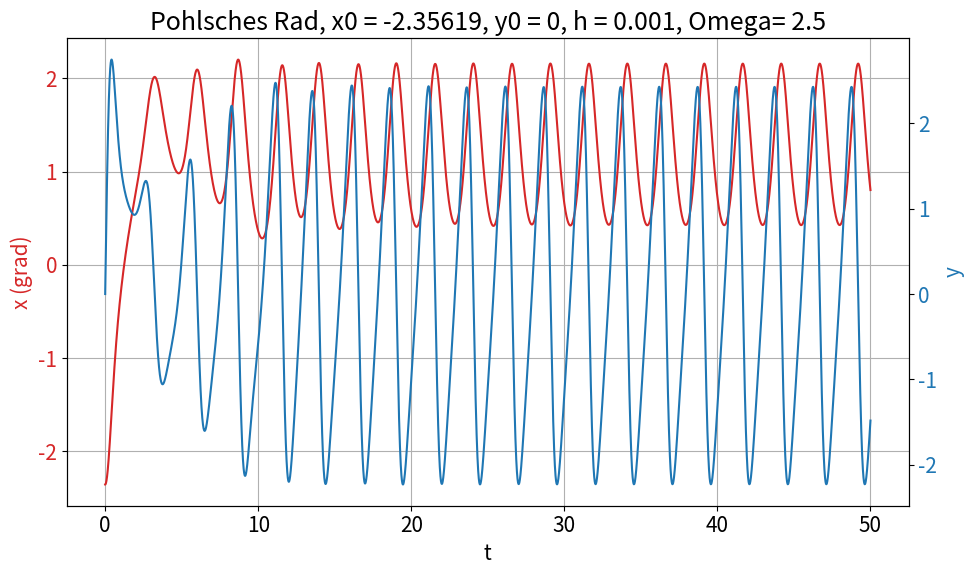
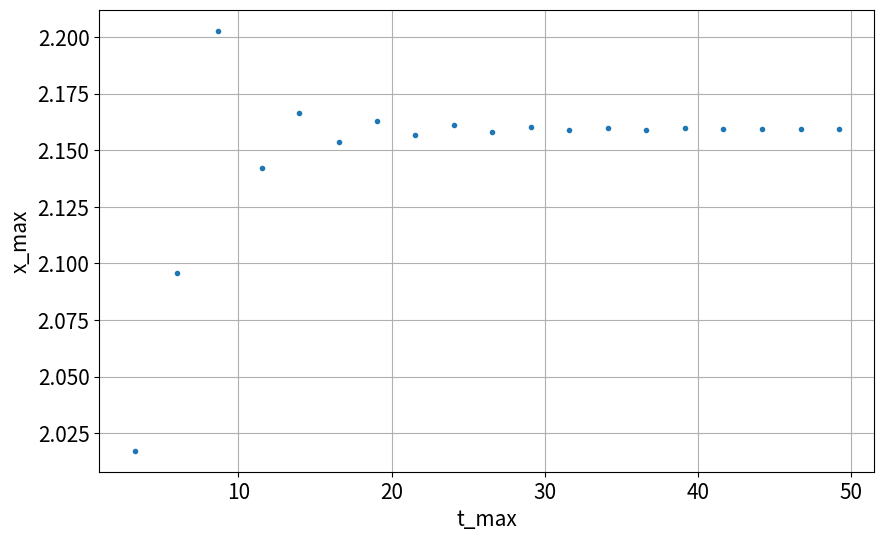
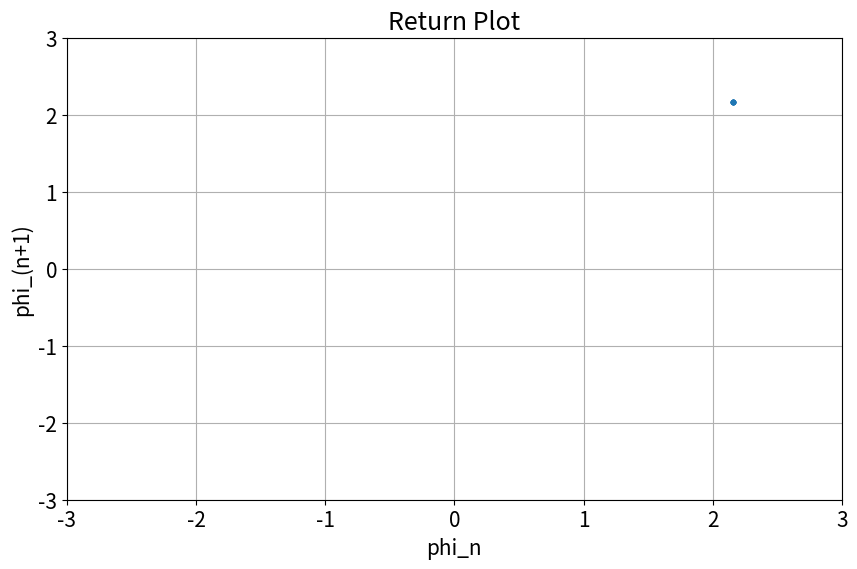

The matplotlib source for these figures, in order:
# Importanweisungen
import matplotlib.patches as mpatches
import numpy as np
import matplotlib.pyplot as plt
import matplotlib
import matplotlib.axes as axes
from matplotlib import colors as mcolors
import math

# Konstanten fuer einheitliche Darstellung
fig_size = (10, 6)
fig_legendsize = 15
fig_labelsize = 15
matplotlib.rcParams.update({'font.size': fig_labelsize})
colors = dict(mcolors.BASE_COLORS, **mcolors.CSS4_COLORS)

#Aufgabenspezifische Konstanten:
ks = 0.799
ds = 9.44
ns = 14.68
fs = 2.1
omega = 2.5

# Hauptprogramm:

# Numerische Konstanten:
t0 = 0
T = 50
h = 0.001
# Anfangswerte
x0 = -1.5*math.pi/2
y0 = 0

# verwende "ein klassisches RK4":
def rk4_2d(t0,x0,y0,T,h):
    N = int(T/h)
    t = np.linspace(t0, T, N+1)
    x = np.empty(N+1)
    y = np.empty(N+1)
    x[0] = x0
    y[0] = y0
    def fx(x_arg, y_arg, t_arg):
        return y_arg
    def fy(x_arg, y_arg, t_arg):
        return -ds*x_arg + fs*math.sin(omega*t_arg) \
               - ks*y_arg + ns*math.sin(x_arg)

    for i in range(N):
        kx1 = fx(x[i],             y[i]            , t[i] +h/2)
        ky1 = fy(x[i],             y[i]            , t[i] +h/2)
        kx2 = fx(x[i] + h/2 * kx1, y[i] + h/2 * ky1, t[i] +h/2)
        ky2 = fy(x[i] + h/2 * kx1, y[i] + h/2 * ky1, t[i] +h/2)
        kx3 = fx(x[i] + h/2 * kx2, y[i] + h/2 * ky2, t[i] +h/2)
        ky3 = fy(x[i] + h/2 * kx2, y[i] + h/2 * ky2, t[i] +h/2)
        kx4 = fx(x[i] + h   * kx3, y[i] + h   * ky3, t[i] +h/2)
        ky4 = fy(x[i] + h   * kx3, y[i] + h   * ky3, t[i] +h/2)

        x[i+1] = x[i] + h/6 * (kx1 + 2*kx2 + 2*kx3 + kx4)
        y[i+1] = y[i] + h/6 * (ky1 + 2*ky2 + 2*ky3 + ky4)
    return t,x,y


fig, ax1 = plt.subplots(figsize=fig_size)
plt.title("Pohlsches Rad, x0 = " + str(round(x0, 5)) +
        ", y0 = " + str(y0) + ", h = " + str(h) +", Omega= " + str(omega))

t, x, y = rk4_2d(t0, x0, y0, T, h)

color = "tab:red"
ax1.set_xlabel('t')
ax1.set_ylabel('x (grad)', color=color)
ax1.plot(t, x, label="x(t)", color=color)
plt.grid()
#plt.legend(prop={'size':fig_legendsize})
ax1.tick_params(axis='y', labelsize=fig_labelsize, labelcolor=color)
ax2 = ax1.twinx() # instantiate a second axes that shares the same x-axis
color = "tab:blue"
ax2.set_ylabel('y', color=color)
ax2.plot(t,y, label="y(t)", color=color) # not sure how to display this label.
ax2.tick_params(axis='y', labelsize=fig_labelsize, labelcolor=color)
fig.tight_layout()
#plt.savefig("Zettel3/figures/A1-a.png")
plt.show()

# %%

# Return Map:
def return_map(t,x):
    N = int(T/h)
    xmax = x[(x > np.roll(x,1)) & (x > np.roll(x,-1))]
    tmax = t[(x > np.roll(x,1)) & (x > np.roll(x,-1))]
    
    return tmax, xmax

fig = plt.figure(figsize=fig_size)
tmax, xmax = return_map(t,x)
plt.plot(tmax, xmax,".")
plt.grid()
plt.ylabel('x_max')
plt.xlabel("t_max")
plt.tick_params(labelsize=fig_labelsize)
plt.show()

fig = plt.figure(figsize=fig_size)
plt.title("Return Plot")
plt.xlim([-3,3])
plt.ylim([-3,3])
xmax = xmax[int(len(xmax)/2):] # crop tune in time
phi_n = xmax[:-1]
phi_n1 = xmax[1:]
plt.plot(phi_n, phi_n1,".")

plt.grid()
plt.ylabel('phi_(n+1)')
plt.xlabel("phi_n")
plt.tick_params(labelsize=fig_labelsize)
#plt.savefig("Zettel3/figures/A1-a_return.png")
plt.show()
# %%
